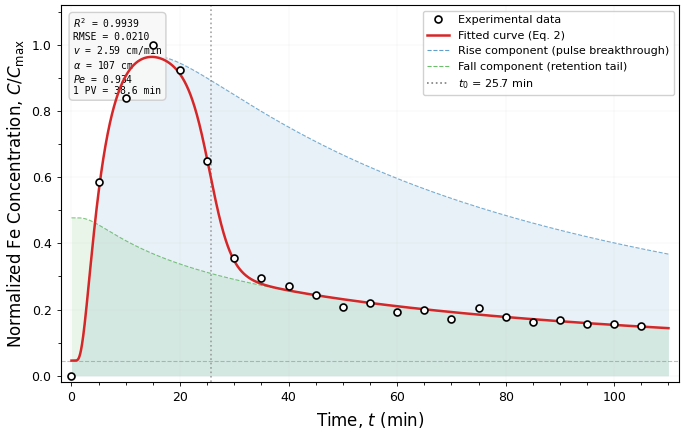
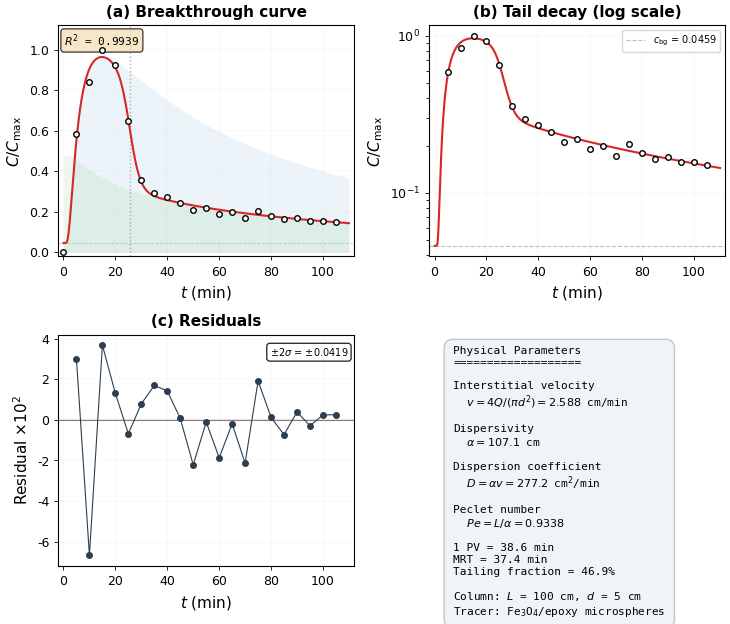

The script that saved these images, in order:
# -*- coding: utf-8 -*-
"""
Publication-quality figure for Fe3O4/epoxy microsphere proppant BTC.
Optimized for thesis / journal paper.
"""
import numpy as np
from scipy.special import erfc
from scipy.integrate import trapezoid
import matplotlib
import matplotlib.pyplot as plt
import matplotlib.ticker as ticker

# ==== Global style: clean, publication-ready ====
matplotlib.rcParams.update({
    'font.family': 'sans-serif',
    'font.sans-serif': ['Arial', 'Helvetica', 'DejaVu Sans'],
    'font.size': 10,
    'axes.titlesize': 12,
    'axes.labelsize': 11,
    'xtick.labelsize': 9,
    'ytick.labelsize': 9,
    'legend.fontsize': 8,
    'figure.dpi': 300,
    'savefig.dpi': 600,
    'savefig.bbox': 'tight',
    'savefig.pad_inches': 0.05,
    'axes.linewidth': 0.8,
    'xtick.major.width': 0.6,
    'ytick.major.width': 0.6,
    'xtick.major.size': 3,
    'ytick.major.size': 3,
    'lines.linewidth': 1.5,
    'lines.markersize': 5,
})

# ==== Fitted parameters ====
c_bg  = 0.04590811
A     = 2334.008544
a_fit = 0.43116937
alpha = 107.08687055
Q     = 50.823237
t0    = 25.660680
sigma = 3.963037
R2    = 0.993864
RMSE  = 0.020969

# ==== Geometry & derived ====
x_val, d_val = 100.0, 5.0
PI = np.pi; XPD2 = x_val * PI * d_val**2
A_cross = PI * d_val**2 / 4.0
v = 4.0 * Q / (PI * d_val**2)
D_disp = alpha * v
Pe = x_val / alpha
t_pv = x_val / v

# ==== Data ====
t_data = np.array([0, 5, 10, 15, 20, 25, 30, 35, 40, 45, 50, 55,
                   60, 65, 70, 75, 80, 85, 90, 95, 100, 105])
c_data = np.array([0, 0.58438, 0.83879, 1.0, 0.92443, 0.64736, 0.35516,
                   0.29471, 0.27204, 0.24433, 0.20907, 0.21914, 0.19144,
                   0.19899, 0.17128, 0.20403, 0.17884, 0.16373, 0.16877,
                   0.15617, 0.15617, 0.15113])

def model(t, cb, A, a, al, Q, t0, s):
    dn = np.sqrt(np.abs(16.0*al*Q*t*PI*d_val**2)) + 1e-300
    z = (XPD2 - 4.0*Q*t) / dn
    cr = cb + (A*d_val)/dn * np.exp(-z*z)
    cf = cb + (a/2.0) * erfc(-z)
    w = 0.5*(1.0 + np.tanh((t0 - t)/s))
    return w*cr + (1.0-w)*cf

mask = t_data > 0
t_fit = t_data[mask]; c_fit = c_data[mask]
c_pred = model(t_fit, c_bg, A, a_fit, alpha, Q, t0, sigma)
residuals = c_fit - c_pred

t_smooth = np.linspace(0.01, 110, 3000)
c_smooth = model(t_smooth, c_bg, A, a_fit, alpha, Q, t0, sigma)

# Components for shading
dn_s = np.sqrt(np.abs(16.0*alpha*Q*t_smooth*PI*d_val**2)) + 1e-300
z_s = (XPD2 - 4.0*Q*t_smooth) / dn_s
cr_s = c_bg + (A*d_val)/dn_s * np.exp(-z_s*z_s)
cf_s = c_bg + (a_fit/2.0) * erfc(-z_s)
w_s = 0.5*(1.0 + np.tanh((t0 - t_smooth)/sigma))

# Mass recovery
M0 = trapezoid(c_smooth, t_smooth)
MRT = trapezoid(t_smooth*c_smooth, t_smooth) / M0
M0_tail = trapezoid((1-w_s)*cf_s, t_smooth)

# ==== Color palette (colorblind-friendly) ====
C_DATA  = '#000000'   # black for data
C_FIT   = '#D62728'   # red for fitted
C_RISE  = '#1F77B4'   # blue for rise
C_FALL  = '#2CA02C'   # green for fall
C_T0    = '#7F7F7F'   # gray for t0 line
C_BG    = '#BCBD22'   # olive for background

# ====== FIGURE 1: Main BTC (single panel, full-width) ======
fig1, ax1 = plt.subplots(1, 1, figsize=(7.0, 4.5))

# Shaded regions
ax1.fill_between(t_smooth, 0, cr_s, alpha=0.10, color=C_RISE, lw=0)
ax1.fill_between(t_smooth, 0, cf_s, alpha=0.10, color=C_FALL, lw=0)

# Component curves (thin dashed)
ax1.plot(t_smooth, cr_s, '--', color=C_RISE, lw=0.8, alpha=0.6)
ax1.plot(t_smooth, cf_s, '--', color=C_FALL, lw=0.8, alpha=0.6)

# Fitted curve
ax1.plot(t_smooth, c_smooth, '-', color=C_FIT, lw=1.8, zorder=5)

# Data points
ax1.plot(t_data, c_data, 'o', ms=5, mfc='white', mec=C_DATA, mew=1.2, zorder=6)

# Annotations
ax1.axvline(x=t0, color=C_T0, ls=':', lw=1.2, alpha=0.7)
ax1.axhline(y=c_bg, color=C_T0, ls='--', lw=0.8, alpha=0.5)

# Labels
ax1.set_xlabel('Time, $t$ (min)', fontsize=12)
ax1.set_ylabel('Normalized Fe Concentration, $C/C_{\\rm max}$', fontsize=12)

# Ticks
ax1.set_xlim(-2, 112)
ax1.set_ylim(-0.02, 1.12)
ax1.xaxis.set_major_locator(ticker.MultipleLocator(20))
ax1.xaxis.set_minor_locator(ticker.MultipleLocator(5))
ax1.yaxis.set_major_locator(ticker.MultipleLocator(0.2))
ax1.yaxis.set_minor_locator(ticker.MultipleLocator(0.1))

# Legend
from matplotlib.lines import Line2D
leg = [
    Line2D([0],[0], marker='o', ms=5, mfc='white', mec=C_DATA, mew=1.2, lw=0,
           label='Experimental data'),
    Line2D([0],[0], color=C_FIT, lw=1.8, label='Fitted curve (Eq. 2)'),
    Line2D([0],[0], color=C_RISE, ls='--', lw=0.8, alpha=0.7,
           label='Rise component (pulse breakthrough)'),
    Line2D([0],[0], color=C_FALL, ls='--', lw=0.8, alpha=0.7,
           label='Fall component (retention tail)'),
    Line2D([0],[0], color=C_T0, ls=':', lw=1.2, label=f'$t_0$ = {t0:.1f} min'),
]
ax1.legend(handles=leg, loc='upper right', framealpha=0.9, edgecolor='#ccc',
           fontsize=8, ncol=1)

# Inset stats box
stats = (f"$R^2$ = {R2:.4f}\n"
         f"RMSE = {RMSE:.4f}\n"
         f"$v$ = {v:.2f} cm/min\n"
         f"$\\alpha$ = {alpha:.0f} cm\n"
         f"$Pe$ = {Pe:.3f}\n"
         f"1 PV = {t_pv:.1f} min")
ax1.text(0.02, 0.97, stats, transform=ax1.transAxes, fontsize=7,
         va='top', family='monospace',
         bbox=dict(boxstyle='round,pad=0.4', fc='#f8f8f8', ec='#ccc', alpha=0.9))

ax1.grid(True, alpha=0.2, lw=0.3)

plt.tight_layout()
fig1.savefig(r'c:\Users\郝\Desktop\claude\fig_btc_main.png', dpi=600)
fig1.savefig(r'c:\Users\郝\Desktop\claude\fig_btc_main.pdf', format='pdf')
fig1.savefig(r'c:\Users\郝\Desktop\claude\fig_btc_main.svg', format='svg')
print("Saved: fig_btc_main.png / .pdf / .svg")

# ====== FIGURE 2: Full multi-panel for thesis ======
fig2, axes = plt.subplots(2, 2, figsize=(7.5, 6.5))
(ax_a, ax_b), (ax_c, ax_d) = axes

# (a) Main BTC with components
ax_a.fill_between(t_smooth, 0, cr_s, alpha=0.08, color=C_RISE, lw=0)
ax_a.fill_between(t_smooth, 0, cf_s, alpha=0.08, color=C_FALL, lw=0)
ax_a.plot(t_smooth, c_smooth, '-', color=C_FIT, lw=1.5, zorder=5)
ax_a.plot(t_data, c_data, 'o', ms=4, mfc='white', mec=C_DATA, mew=1.0, zorder=6)
ax_a.axvline(x=t0, color=C_T0, ls=':', lw=1.0, alpha=0.6)
ax_a.axhline(y=c_bg, color=C_T0, ls='--', lw=0.6, alpha=0.4)
ax_a.set_xlabel('$t$ (min)')
ax_a.set_ylabel('$C/C_{\\rm max}$')
ax_a.set_title('(a) Breakthrough curve', fontsize=11, fontweight='bold')
ax_a.set_xlim(-2, 112); ax_a.set_ylim(-0.02, 1.12)
ax_a.text(0.02, 0.97, f'$R^2$ = {R2:.4f}', transform=ax_a.transAxes,
          fontsize=8, va='top', family='monospace',
          bbox=dict(boxstyle='round', fc='wheat', alpha=0.7, pad=0.3))
ax_a.grid(True, alpha=0.2, lw=0.3)

# (b) Log-linear tail
ax_b.semilogy(t_smooth, np.maximum(c_smooth,1e-8), '-', color=C_FIT, lw=1.5)
ax_b.semilogy(t_data, c_data, 'o', ms=4, mfc='white', mec=C_DATA, mew=1.0)
ax_b.axhline(y=c_bg, color=C_T0, ls='--', lw=0.8, alpha=0.5,
             label=f'$c_{{\\rm bg}}$ = {c_bg:.4f}')
ax_b.set_xlabel('$t$ (min)')
ax_b.set_ylabel('$C/C_{\\rm max}$')
ax_b.set_title('(b) Tail decay (log scale)', fontsize=11, fontweight='bold')
ax_b.legend(fontsize=7, framealpha=0.8)
ax_b.grid(True, alpha=0.2, lw=0.3)
ax_b.set_xlim(-2, 112)

# (c) Residuals
ax_c.axhline(y=0, color='gray', ls='-', lw=0.8)
ax_c.fill_between([-2,112], -2*RMSE, 2*RMSE, alpha=0.10, color='red', lw=0)
ax_c.plot(t_fit, residuals*100, 'o-', color='#2c3e50', ms=4, mfc='#2c3e50',
          lw=0.8)
ax_c.set_xlabel('$t$ (min)')
ax_c.set_ylabel('Residual $\\times 10^2$')
ax_c.set_title('(c) Residuals', fontsize=11, fontweight='bold')
ax_c.text(0.98, 0.95, f'$\\pm 2\\sigma$ = $\\pm${2*RMSE:.4f}',
          transform=ax_c.transAxes, fontsize=7, ha='right', va='top',
          bbox=dict(boxstyle='round', fc='white', alpha=0.8, pad=0.3))
ax_c.grid(True, alpha=0.2, lw=0.3)
ax_c.set_xlim(-2, 112)

# (d) Physical parameters summary
ax_d.axis('off')
summary = (
    "Physical Parameters\n"
    "===================\n\n"
    f"Interstitial velocity\n"
    f"  $v = 4Q/(\\pi d^2) = {v:.3f}$ cm/min\n\n"
    f"Dispersivity\n"
    f"  $\\alpha = {alpha:.1f}$ cm\n\n"
    f"Dispersion coefficient\n"
    f"  $D = \\alpha v = {D_disp:.1f}$ cm$^2$/min\n\n"
    f"Peclet number\n"
    f"  $Pe = L/\\alpha = {Pe:.4f}$\n\n"
    f"1 PV = {t_pv:.1f} min\n"
    f"MRT = {MRT:.1f} min\n"
    f"Tailing fraction = {M0_tail/M0*100:.1f}%\n\n"
    f"Column: $L$ = 100 cm, $d$ = 5 cm\n"
    f"Tracer: Fe$_3$O$_4$/epoxy microspheres"
)
ax_d.text(0.08, 0.95, summary, transform=ax_d.transAxes, fontsize=8,
          va='top', family='monospace',
          bbox=dict(boxstyle='round,pad=0.8', fc='#f0f4f8', ec='#bdc3c7',
                    alpha=0.95))

plt.tight_layout(pad=1.2)
fig2.savefig(r'c:\Users\郝\Desktop\claude\fig_multipanel.png', dpi=600)
fig2.savefig(r'c:\Users\郝\Desktop\claude\fig_multipanel.pdf', format='pdf')
fig2.savefig(r'c:\Users\郝\Desktop\claude\fig_multipanel.svg', format='svg')
print("Saved: fig_multipanel.png / .pdf / .svg")

print("\n=== All publication figures exported ===")
